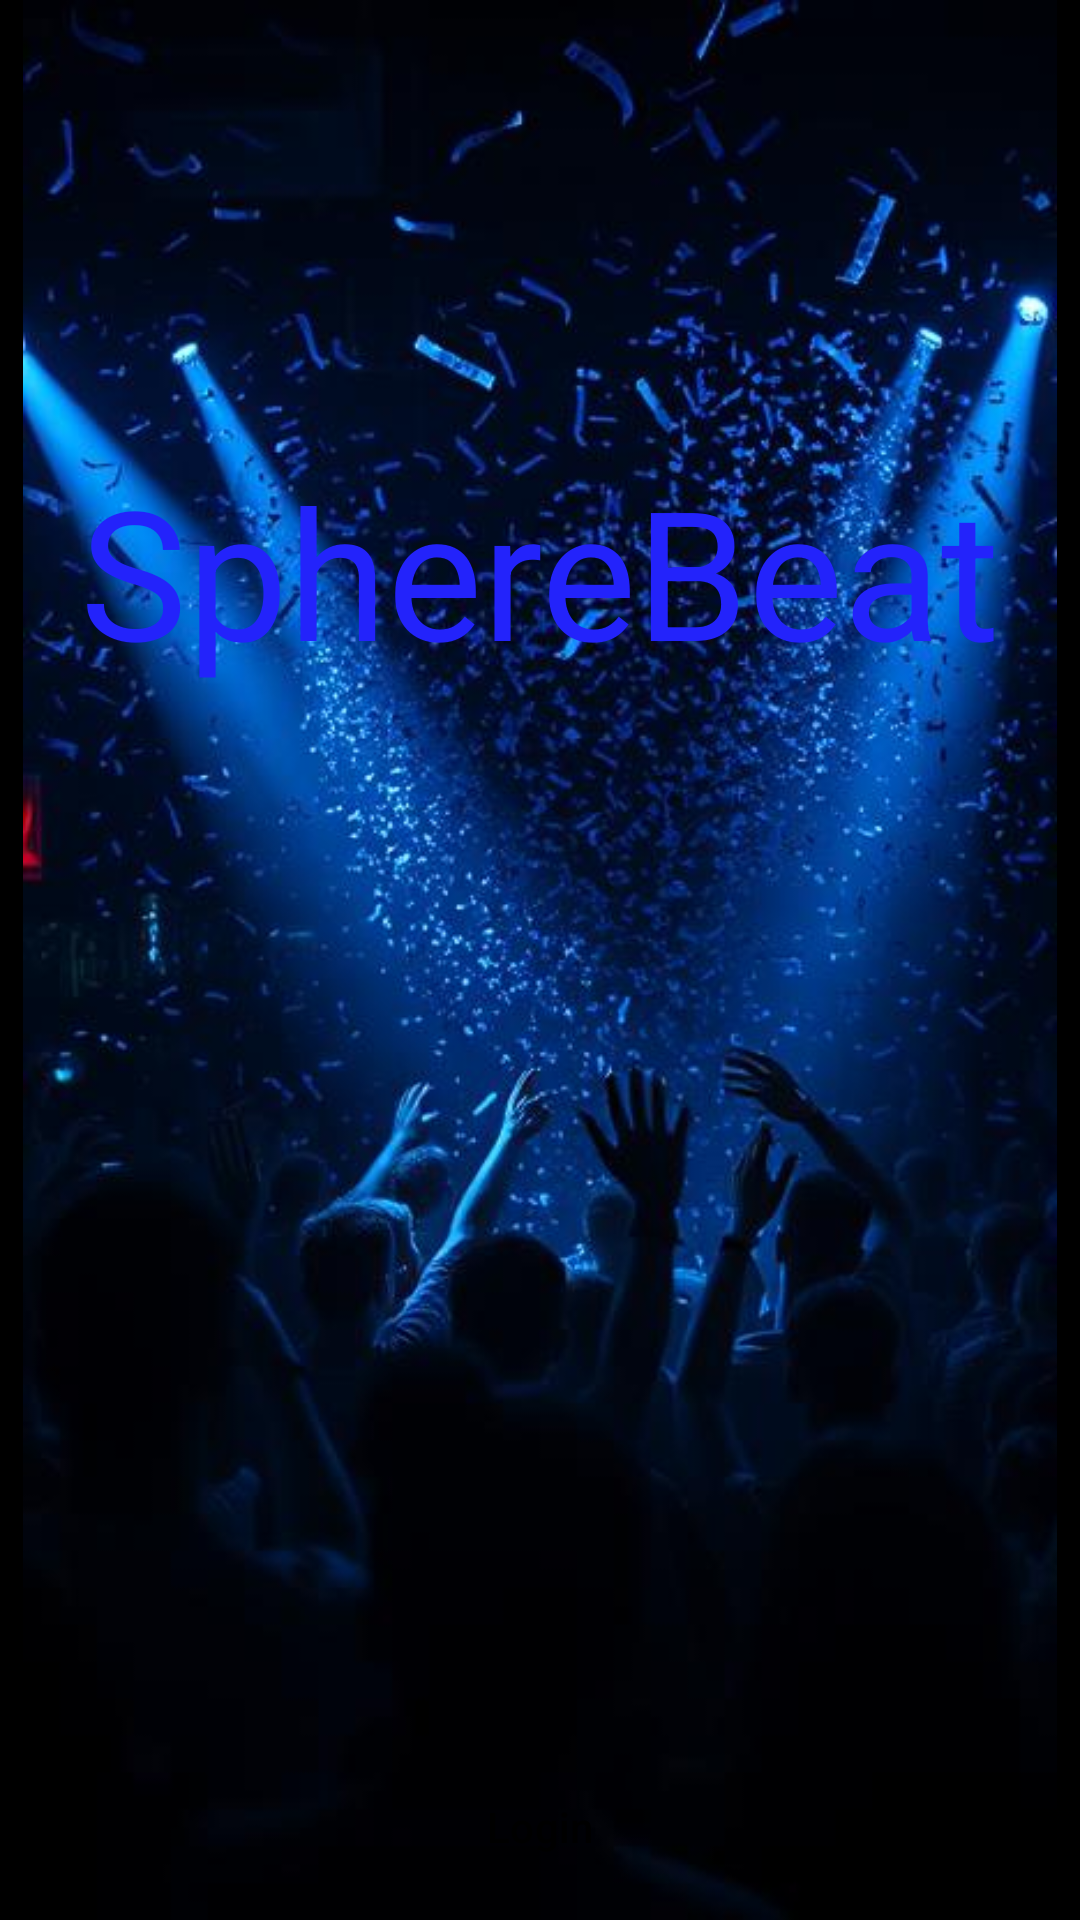

Here is an Android app screen rendered from its layout file. Give the layout XML and the strings, colors and styles it references.
<!-- AndroidManifest.xml: application theme Theme.SphereBeat -->
<!-- res/layout/fragment_welcome.xml -->
<?xml version="1.0" encoding="utf-8"?>
<androidx.constraintlayout.widget.ConstraintLayout xmlns:android="http://schemas.android.com/apk/res/android"
    xmlns:app="http://schemas.android.com/apk/res-auto"
    xmlns:tools="http://schemas.android.com/tools"
    android:layout_width="match_parent"
    android:layout_height="match_parent"
    tools:context=".ui.WelcomeFragment">

    <ImageView
        android:id="@+id/BackgroundImageView"
        android:layout_width="wrap_content"
        android:layout_height="0dp"
        android:background="@color/black"
        android:src="@drawable/background"
        app:layout_constraintBottom_toBottomOf="parent"
        app:layout_constraintStart_toStartOf="parent"
        app:layout_constraintTop_toTopOf="parent"
        app:layout_constraintVertical_bias="1.0" />

    <TextView
        android:id="@+id/SphereBeatTextView"
        android:layout_width="wrap_content"
        android:layout_height="wrap_content"
        android:layout_marginTop="150dp"
        android:text="SphereBeat"
        android:textColor="#2323FB"
        android:textSize="60sp"
        app:layout_constraintEnd_toEndOf="parent"
        app:layout_constraintStart_toStartOf="parent"
        app:layout_constraintTop_toTopOf="@id/BackgroundImageView" />

    <Button
        android:id="@+id/signUpButton"
        android:layout_width="0dp"
        android:layout_height="wrap_content"
        android:layout_marginStart="16dp"
        android:layout_marginTop="400dp"
        android:layout_marginEnd="16dp"
        android:backgroundTint="@color/blue"
        android:text="Sign Up"
        app:layout_constraintEnd_toEndOf="parent"
        app:layout_constraintHorizontal_bias="0.0"
        app:layout_constraintStart_toStartOf="parent"
        app:layout_constraintTop_toBottomOf="@+id/SphereBeatTextView" />

    <Button
        android:id="@+id/loginButton"
        android:layout_width="0dp"
        android:layout_height="wrap_content"
        android:layout_marginStart="16dp"
        android:layout_marginEnd="16dp"
        android:layout_marginBottom="100dp"
        android:backgroundTint="@color/blue"
        android:text="Login"
        app:layout_constraintBottom_toBottomOf="@+id/BackgroundImageView"
        app:layout_constraintEnd_toEndOf="parent"
        app:layout_constraintHorizontal_bias="1.0"
        app:layout_constraintStart_toStartOf="parent"
        app:layout_constraintTop_toBottomOf="@+id/signUpButton" />


</androidx.constraintlayout.widget.ConstraintLayout>
<!-- resources referenced by this layout -->
<resources>
  <color name="black">#FF000000</color>
  <color name="blue">#0020A2</color>
  <!-- drawable background: jpg bitmap (drawable, 384480 bytes) -->
  <style name="Theme.SphereBeat" parent="Base.Theme.SphereBeat" />
  <style name="Base.Theme.SphereBeat" parent="Theme.Material3.DayNight.NoActionBar">
          
          <item name="buttonStyle">@style/CustomButton</item>
          <item name="materialButtonStyle">@style/CustomButton</item>
      </style>
  <style name="CustomButton" parent="Widget.Material3.Button">
          <item name="backgroundTint">@color/blue</item>
          <item name="android:textColor">@color/black</item>
      </style>
</resources>
